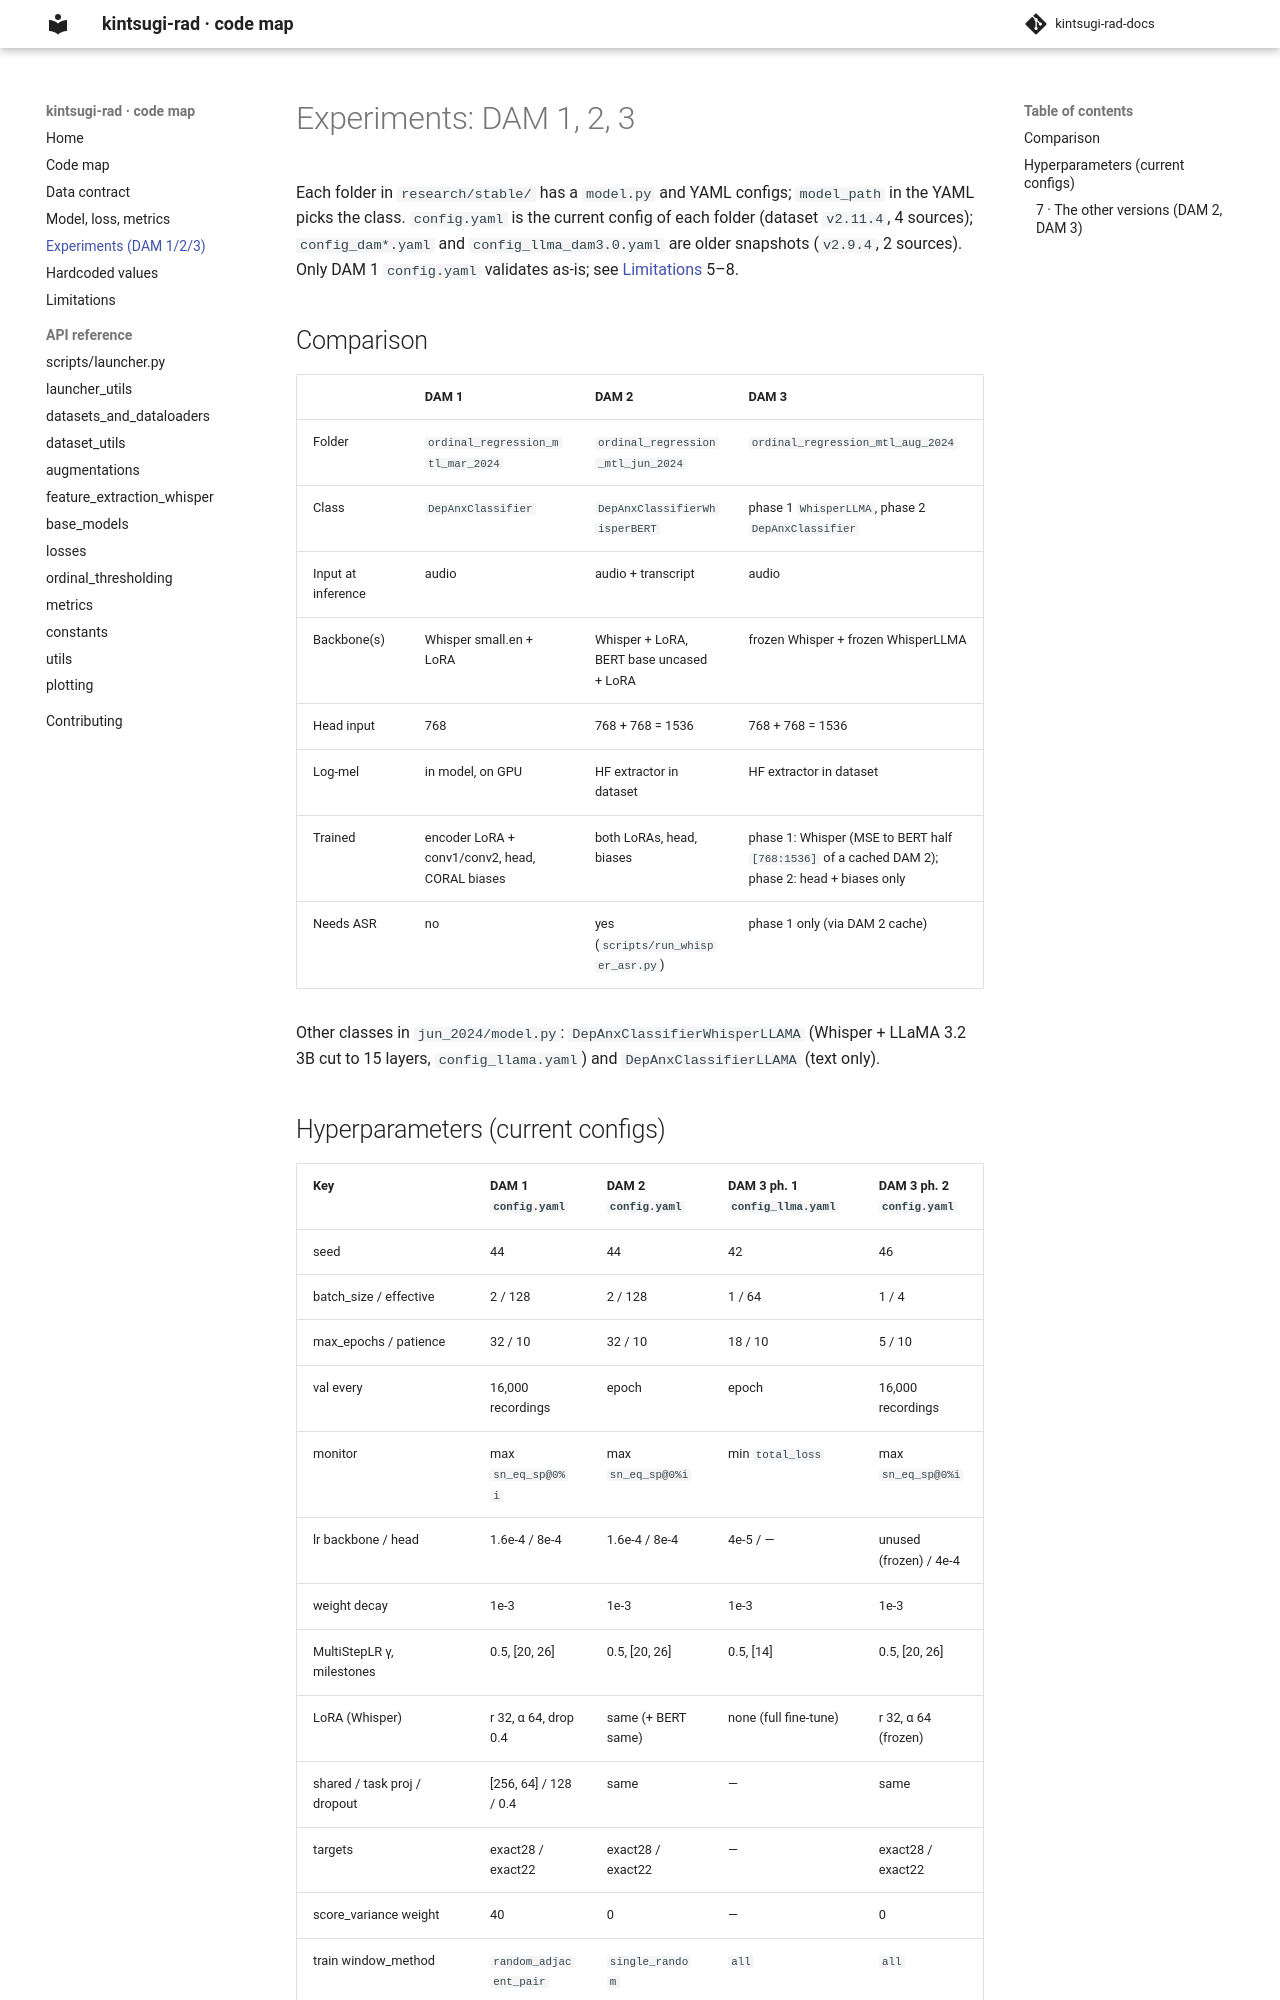

repository: Pipotheavenger/kintsugi-rad-docs · page: experiments/index.html · generator: mkdocs

# Experiments: DAM 1, 2, 3

Each folder in `research/stable/` has a `model.py` and YAML configs; `model_path` in the YAML
picks the class. `config.yaml` is the current config of each folder (dataset `v2.11.4`, 4
sources); `config_dam*.yaml` and `config_llma_dam3.0.yaml` are older snapshots (`v2.9.4`, 2 sources). Only DAM 1 `config.yaml`
validates as-is; see [Limitations](limitations.md) 5–8.
